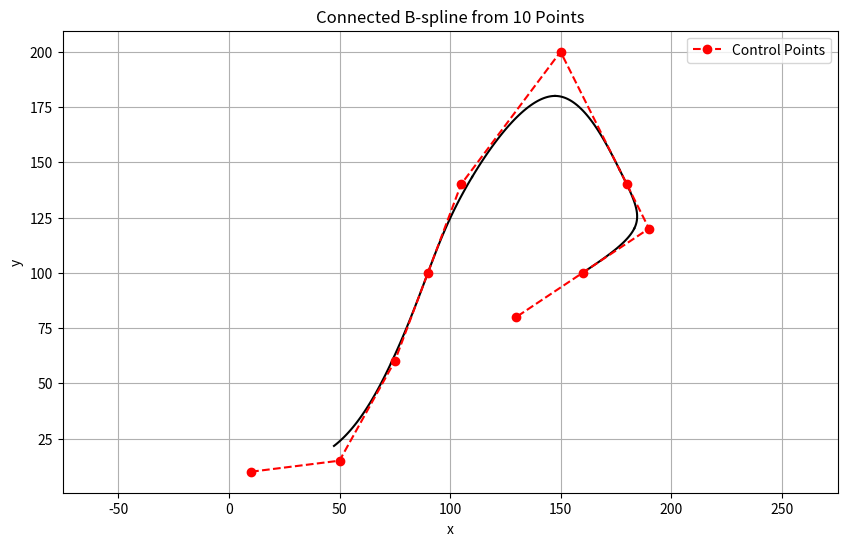

The matplotlib source for this figure:
import numpy as np
import matplotlib.pyplot as plt

x = np.array([10, 50, 75, 90, 105, 150, 180, 190, 160, 130])
y = np.array([10, 15, 60, 100, 140, 200, 140, 120, 100, 80])

def B_spline(ctrl_x, ctrl_y, m, u_vals):
    coeff_x = (m @ ctrl_x.T) / 6
    coeff_y = (m @ ctrl_y.T) / 6

    curve_x = np.polyval(coeff_x, u_vals)
    curve_y = np.polyval(coeff_y, u_vals)
    print(f'coeff_x: {coeff_x}, coeff_y: {coeff_y}')
    return curve_x, curve_y



m = np.array([
    [-1, 3, -3, 1],
    [3, -6, 3, 0],
    [-3, 0, 3, 0],
    [1, 4, 1, 0]
])

plt.figure(figsize=(10, 6))
u_vals = np.linspace(0, 1, 100) # 100 points for each segment

idx = 1
while idx + 2 < len(x):
    ctrl_x = x[idx-1:idx+3]
    ctrl_y = y[idx-1:idx+3]
    
    bx, by = B_spline(ctrl_x, ctrl_y, m, u_vals)
    plt.plot(bx, by, 'black')
    idx += 1

plt.plot(x, y, 'ro--', label='Control Points')

plt.title('Connected B-spline from 10 Points')
plt.xlabel('x')
plt.ylabel('y')
plt.legend()
plt.grid(True)
plt.axis('equal')
plt.show()